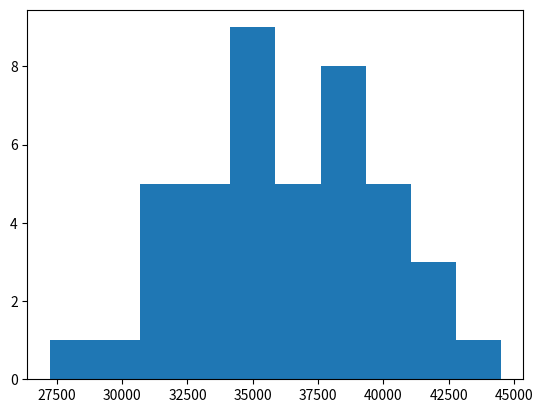

Source code (Python): (Note: this script raises an exception after producing the figure.)
# Databricks notebook source
# MAGIC %md # Homework 1

# COMMAND ----------

# MAGIC %md 
# MAGIC ## Part 1. Math
# MAGIC 
# MAGIC **You can submit Part 1 of the homework as a separate document in Blackboard (e.g., as scanned pages or PDF Latex of your derivation) **
# MAGIC 
# MAGIC Assume the following model for predicting the age of a person:
# MAGIC 
# MAGIC $$f() = b$$
# MAGIC 
# MAGIC where b is the only parameter of your model. This is, the model does not use any features and on avereage predicts the same age for everybody. Assume further that the loss function when predicting \\( n\\) data points \\( \\{\text{age}_1, \text{age}_2, ..., \text{age}_n \\} \\) is 
# MAGIC 
# MAGIC $$l(b) = \sum_{i=1}^n (f() - \text{age}_i)^2 + \lambda b^2$$
# MAGIC 
# MAGIC where \\( \lambda \\) is a constant greater than 0.
# MAGIC 
# MAGIC 
# MAGIC ** Question 1.1 (5 pts) ** Calculate the derivative of the loss function with respect to \\( b \\), \\( \frac{d l(b)}{db} \\)
# MAGIC 
# MAGIC ** Question 1.2 (5 pts) ** Estimate the best value for \\( b \\) that minimizes the loss function by solving \\( \frac{d l(b)}{db} = 0 \\)
# MAGIC 
# MAGIC ** Question 1.3 (5 pts) ** Interpret the best value from Question 1.2. This is, (2 pts) how is the best value \\( b \\) different from just taking the average age? and (3 pts) what is the effect of the constant \\( \lambda \\) as it goes to infinity?

# COMMAND ----------

# MAGIC %md 
# MAGIC ## Part 2. Basic Python programming

# COMMAND ----------

# MAGIC %md ** Question 2.1 (10 pts) ** Create a function called "cleanse" which checks that the types of all elements in a list are the same type of the first element. If an element is of a different type, it discards it. For example, `cleanse([2, "hi", 4, None, "yes"])` should return `[2, 4]` because 4 is the only element that coincides with the type of the first element. But `cleanse(["hi", 2, 4, None, "yes"])` should return `["hi", "yes"]` because `"yes"`'s type coincides with `"hi"`'s type. To get the type of an expression use the function `type`. You are free to solve this problem with list comprehensions or for-loops. Assume that the input list has one or more elements.

# COMMAND ----------

def cleanse(L):
  t=[]
  for i in range (len(L)):
    if type(L[0])== type(L[i]):
      t.append(L[i])
  return t

# COMMAND ----------

cleanse([2,4,5])==[2,4,5]

# COMMAND ----------

# check your work
cleanse([2, "hi", 4, None, "yes"]) == [2, 4]

# COMMAND ----------

cleanse(["hi", 2, 4, None, "yes"]) == ["hi", "yes"]

# COMMAND ----------

# MAGIC %md **Question 2.2 (10 pts)** Reverse the words in a sentence. Implement a function `scramble_sentence` that takes a sentence as a string and returns a string where the words have been reversed. For example, `scramble_sentence("Hello World")` should return `"olleH dlroW"`. Consider that strings are just like any other sequence such as lists and tuples and therefore can be accessed with the slice notation (e.g., `s[::-1]`). Also you can use the method `slice` of string object to split a sentence into its individual words and `join` to put a list of strings inside another string. For example, `" ".join(["hello", "world"])` will create `"hello world"`. You can use list comprehensions or for-loops to solve this problem.

# COMMAND ----------

def scramble_sentence(s):
  return " ".join(rev[::-1] for rev in s.split())

# COMMAND ----------

# check your work
scramble_sentence("Hello World") == "olleH dlroW"

# COMMAND ----------

scramble_sentence("Data Science") == "ataD ecneicS"

# COMMAND ----------

# MAGIC %md **Question 2.3 (10 pts)** Basic statistics. Create a function `statistic` which receives two parameters: a list of floating point numbers and a statistic. The statistic will be a string containing either `"max"`, `"min"`, or `"average"`. The function will return the provided statistic of the list. For example, `statistic([1.0, 3.5, 6.0], "max")` should return `6.0`, `statistic([1.0, 3.5, 6.0], "min")` should return `1.0`, and `statistic([1.0, 3.5, 6.0], "average")` should return `3.5`. If the statistic provided is not part of min, max, or average, print an error message. Don't assume that the list is a numpy array but rather a vanilla Python list.

# COMMAND ----------

def statistic(L, op):
  if(op=="max"):
    return max(L)
  if(op=="min"):
    return min(L)
  if(op=="average"):
    return sum(L)/len(L)
  else:
    return "error"

# COMMAND ----------

# check your results
statistic([1.0, 3.5, 6.0], "max") == 6.0

# COMMAND ----------

statistic([1.0, 3.5, 6.0], "min") == 1.0

# COMMAND ----------

statistic([1.0, 3.5, 6.0], "average") == 3.5

# COMMAND ----------

statistic([1.0, 3.5, 6.0], "mode")

# COMMAND ----------

# MAGIC %md ## Part 3: Numpy

# COMMAND ----------

# MAGIC %md **Question 3.1 (15 pts)** Estimate the value of \\( \sqrt{2} \\) by simulation. In class, we saw an example of how to estimate \\( \pi \\) using number random generation. In this question, you will estimate the square root of 2 using the same idea. 
# MAGIC 
# MAGIC You can generate uniform random numbers between 0 and 1 using the method `numpy.random.random` in the package `numpy`. For example:

# COMMAND ----------

import numpy.random
x = numpy.random.random(size=5)
print(x)

# COMMAND ----------

# MAGIC %md
# MAGIC `x` has an numpy array of 5 random numbers between 0 and 1. Notice that you can create a list of random numbers between 0 and 2 by simply multiplying `x` by 2:

# COMMAND ----------

x*2

# COMMAND ----------

# MAGIC %md 
# MAGIC We will use this fact to estimate the side *r* of a square whose area is 2. It is easy to notice that \\( r \leq 2 \\) because \\( r^2 = 2 \\). Therefore, we can make this estimation by generating random squares with sides between 0 and 2 with `numpy`. Then we will estimate the ration of times *p* these random squares have an area equal or less to 2. This ratio will represent approximately the ratio \\( \sqrt{2} \\) of 2 (why is this?). Mathematically, \\( p \approx \frac{\sqrt{2}}{2} \\). Use this fact to estimate \\( \sqrt{2} \\)

# COMMAND ----------

# generate random sides between 0 and 2
s = numpy.random.random(5000)*2

# COMMAND ----------

# estimate p
p = (s**2<= 2).mean()

# COMMAND ----------

# use p to estimate sqrt(2)
value=p*2
value

# COMMAND ----------

# MAGIC %md ## Part 4: Matplotlib

# COMMAND ----------

# import needed packages
import matplotlib.pyplot as plt
import numpy as np

# COMMAND ----------

# MAGIC %md Use the following dataset

# COMMAND ----------

# create the data
group = np.array(['young', 'old', 'young', 'young', 'young', 'old', 'young', 'old', 'old', 'young', 'young', 'old', 'young', 'young', 'old', 'old', 'old', 'old', 'old', 'young', 'old', 'old', 'young', 'old', 'old', 'old', 'old', 'old', 'old', 'old', 'young', 'young', 'young', 'old', 'young', 'old', 'old', 'old', 'young', 'young', 'old', 'old', 'young', 'old', 'old', 'young', 'old', 'young', 'old', 'young', 'young', 'young', 'old', 'young', 'old', 'old', 'young', 'young', 'old', 'old', 'young', 'old', 'old', 'young', 'young', 'young', 'young', 'young', 'old', 'old', 'old', 'old', 'young', 'old', 'old', 'young', 'old', 'old', 'old', 'old', 'old', 'old', 'young', 'young', 'old', 'young', 'old', 'old', 'old', 'old', 'young', 'young', 'young', 'old', 'old', 'young', 'old', 'old', 'young', 'young'])
age = np.array([37.0, 41.0, 42.0, 41.0, 36.0, 46.0, 31.0, 43.0, 46.0, 36.0, 36.0, 43.0, 28.0, 35.0, 46.0, 51.0, 41.0, 51.0, 55.0, 38.0, 50.0, 52.0, 44.0, 43.0, 49.0, 52.0, 54.0, 42.0, 44.0, 51.0, 33.0, 38.0, 33.0, 47.0, 35.0, 47.0, 46.0, 40.0, 36.0, 35.0, 44.0, 44.0, 31.0, 51.0, 44.0, 34.0, 52.0, 36.0, 51.0, 38.0, 39.0, 29.0, 38.0, 42.0, 47.0, 44.0, 39.0, 24.0, 51.0, 41.0, 36.0, 41.0, 46.0, 28.0, 24.0, 32.0, 36.0, 36.0, 46.0, 55.0, 55.0, 38.0, 36.0, 47.0, 37.0, 29.0, 45.0, 44.0, 45.0, 44.0, 47.0, 44.0, 39.0, 35.0, 42.0, 35.0, 39.0, 47.0, 45.0, 41.0, 35.0, 41.0, 34.0, 41.0, 39.0, 34.0, 43.0, 42.0, 36.0, 32.0])
income = np.array([38202.0, 44883.0, 42011.0, 35934.0, 35561.0, 42219.0, 35113.0, 42141.0, 41041.0, 38442.0, 37445.0, 40634.0, 32318.0, 37991.0, 43268.0, 45893.0, 39100.0, 48929.0, 47271.0, 36575.0, 44893.0, 49479.0, 37809.0, 41565.0, 43805.0, 43887.0, 49753.0, 41668.0, 38260.0, 47663.0, 35522.0, 37105.0, 34757.0, 41890.0, 40052.0, 42313.0, 40720.0, 37984.0, 40259.0, 33736.0, 45272.0, 42000.0, 31468.0, 51204.0, 40887.0, 38974.0, 46151.0, 35729.0, 48820.0, 42052.0, 35463.0, 32899.0, 42328.0, 44504.0, 45697.0, 42009.0, 41934.0, 31368.0, 47346.0, 39064.0, 35646.0, 41512.0, 46011.0, 30096.0, 27235.0, 32728.0, 39859.0, 40774.0, 46112.0, 49337.0, 51348.0, 36289.0, 40332.0, 47470.0, 36637.0, 31849.0, 40644.0, 44750.0, 47441.0, 40280.0, 44322.0, 43532.0, 39243.0, 34646.0, 39483.0, 38488.0, 38063.0, 43645.0, 40608.0, 37451.0, 33825.0, 38936.0, 36828.0, 40781.0, 40228.0, 34174.0, 38186.0, 41781.0, 31930.0, 34096.0])

# COMMAND ----------

# MAGIC %md **Question 4.1: (5 pts)** Plot the histogram of the income of the "young" population. Use the `group` variable to select from `income` the appropriate datapoints.

# COMMAND ----------

#plt.figure();
newIncome=income[np.where(group == 'young')]
plt.hist(newIncome)
display()

# COMMAND ----------



# COMMAND ----------

# MAGIC %md **Question 4.2: ** (10 pts) Produce a scatter plot using `plt.scatter` to depic the relationship between `age` and `income`.  However, put the scatter plot of the 'young' group in green and the 'old' group in 'blue'. The plot must have a legend describing the groups, a title describing the relationship plotted, and labels for both axes.

# COMMAND ----------

col= np.where(group[:] =='young','g','b')
colors=['g','b']
a=plt.scatter(age,income,marker='o',color=colors[0])
b=plt.scatter(age,income,marker='o',color=colors[1])
plt.legend((a,b),('Young','Old'),scatterpoints=1)
plt.scatter(age,income,c=col)
plt.xlabel('Age')
plt.ylabel('Income')
plt.title('Relationship')
display()

# COMMAND ----------

# MAGIC %md # Part 5: Pandas

# COMMAND ----------

# MAGIC %md using a modified dataset from above

# COMMAND ----------

# import needed packages
import matplotlib.pyplot as plt
import numpy as np
import pandas as pd

# create the data
group2 = np.array(['young', 'old', 'young', 'young', 'young', 'old', 'young', 'old', 'old', 'young', 'young', 'old', 'young', 'young', 'old', 'old', 'old', 'old', 'old', 'young', 'old', 'old', 'young', 'old', 'old', 'old', 'old', 'old', 'old', 'old', 'young', 'young', 'young', 'old', 'young', 'old', 'old', 'old', 'young', 'young', 'old', 'old', 'young', 'old', 'old', 'young', 'old', 'young', 'old', 'young', 'young', 'young', 'old', 'young', 'old', 'old', 'young', 'young', 'old', 'old', 'young', 'old', 'old', 'young', 'young', 'young', 'young', 'young', 'old', 'old', 'old', 'old', 'young', 'old', 'old', 'young', 'old', 'old', 'old', 'old', 'old', 'old', 'young', 'young', 'old', 'young', 'old', 'old', 'old', 'old', 'young', 'young', 'young', 'old', 'old', 'young', 'old', 'old', 'young', 'young'])
age2 = np.array([37.0, 41.0, 42.0, 41.0, 36.0, 46.0, 31.0, 43.0, 46.0, 36.0, 36.0, None, 28.0, 35.0, 46.0, 51.0, 41.0, 51.0, 55.0, 38.0, 50.0, 52.0, 44.0, 43.0, 49.0, 52.0, 54.0, 42.0, 44.0, 51.0, 33.0, 38.0, 33.0, 47.0, 35.0, 47.0, 46.0, 40.0, 36.0, 35.0, 44.0, 44.0, None, 51.0, 44.0, 34.0, 52.0, 36.0, 51.0, 38.0, 39.0, 29.0, 38.0, 42.0, 47.0, None, 39.0, 24.0, 51.0, 41.0, 36.0, 41.0, 46.0, 28.0, 24.0, 32.0, 36.0, 36.0, 46.0, 55.0, 55.0, 38.0, 36.0, 47.0, 37.0, 29.0, 45.0, 44.0, 45.0, 44.0, 47.0, 44.0, 39.0, 35.0, 42.0, 35.0, 39.0, 47.0, 45.0, 41.0, 35.0, 41.0, 34.0, 41.0, 39.0, 34.0, 43.0, 42.0, 36.0, 32.0], float)
income2 = np.array([38202.0, 44883.0, 42011.0, 35934.0, 35561.0, 42219.0, 35113.0, 42141.0, 41041.0, 38442.0, 37445.0, 40634.0, 32318.0, 37991.0, 43268.0, 45893.0, 39100.0, 48929.0, 47271.0, 36575.0, 44893.0, 49479.0, 37809.0, 41565.0, 43805.0, 43887.0, 49753.0, 41668.0, 38260.0, 47663.0, 35522.0, 37105.0, 34757.0, 41890.0, 40052.0, 42313.0, 40720.0, 37984.0, 40259.0, None, 45272.0, 42000.0, 31468.0, 51204.0, 40887.0, 38974.0, 46151.0, 35729.0, 48820.0, 42052.0, 35463.0, 32899.0, 42328.0, 44504.0, 45697.0, 42009.0, 41934.0, 31368.0, 47346.0, 39064.0, 35646.0, 41512.0, 46011.0, 30096.0, 27235.0, 32728.0, 39859.0, 40774.0, 46112.0, 49337.0, 51348.0, 36289.0, None, 47470.0, 36637.0, 31849.0, 40644.0, 44750.0, 47441.0, 40280.0, 44322.0, 43532.0, 39243.0, 34646.0, 39483.0, 38488.0, 38063.0, 43645.0, 40608.0, 37451.0, 33825.0, 38936.0, 36828.0, 40781.0, 40228.0, 34174.0, 38186.0, 41781.0, None, 34096.0], float)

# COMMAND ----------

# MAGIC %md **Question 5.1:** (5 pts): Create a dataframe `df` that contains three columns describing the group, age, and income, respectively, based on the variables `group2`, `age2`, and `income2` created in the cell above. Use the Pandas DataFrame functionality to compute the mean age and income of each group.

# COMMAND ----------

df = pd.DataFrame({"group":group2,'age':age2,"income":income2})
df

# COMMAND ----------

# estimte the means per group
df.groupby("group").mean()

# COMMAND ----------

# MAGIC %md **Question 5.2 : ** (10 pts) Standardize features. Standardized the age and income in the dataframe from Question 5.1. Standardization is the process of subtracting the mean of a feature and dividing the result by the standard deviation of the feature. Use the `apply` method of a dataframe to apply a function to the age and income series to achieve this result. Remember that `apply` will apply the function to all series so it will not work with the `group` series because it contains strings. Therefore, you must select the appropriate columns first.

# COMMAND ----------

df1= df.loc[:,['income','age']]
df1
def stand(x):
  return (x-x.mean())/x.std()
newdf=df1.apply(stand)
newdf

# COMMAND ----------

# MAGIC %md **Question 5.3:** (10 pts) Plot the standardized features using Pandas. Plot age vs income in their standardized format (Question 5.2) as a scatterplot using the functionality of Pandas. 

# COMMAND ----------

plt.figure();
newdf.plot.scatter(x='age',y='income')
display();
